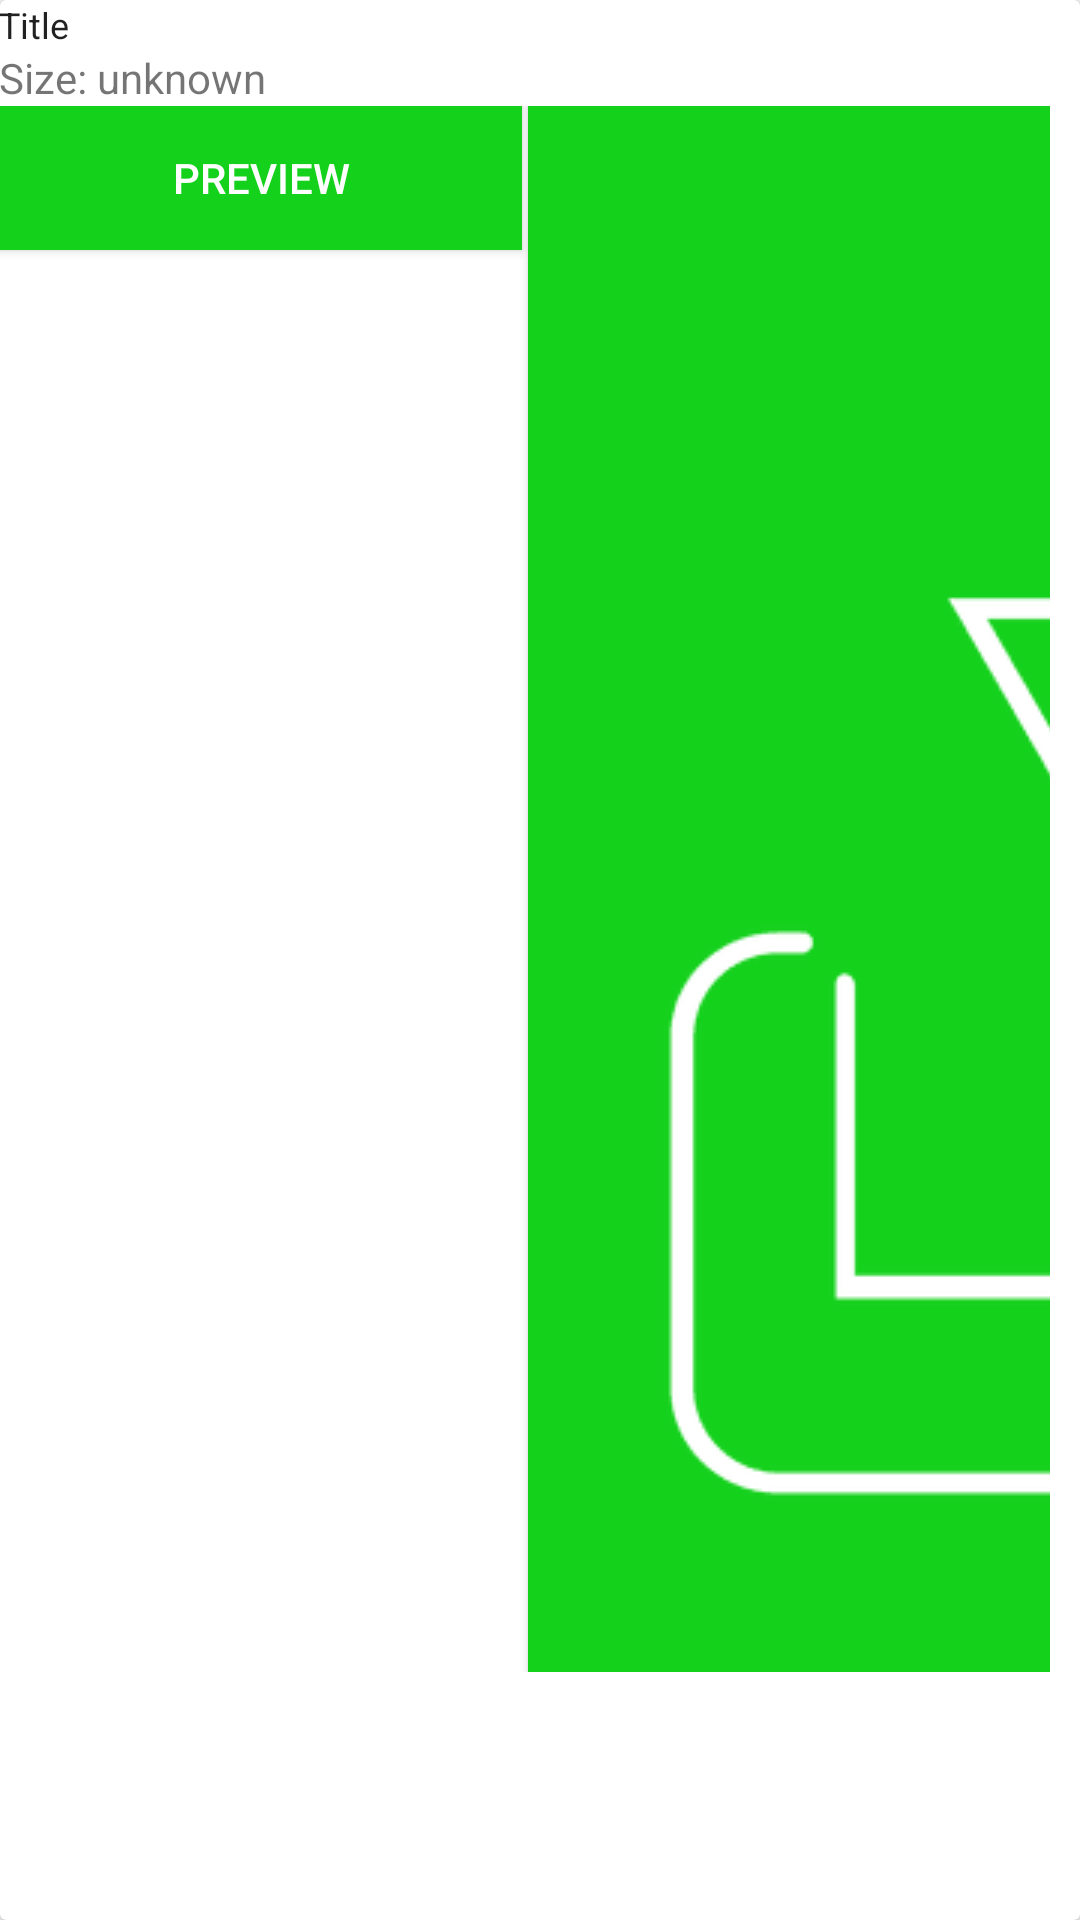

The Android layout XML behind this screen, and the referenced resources:
<!-- AndroidManifest.xml: application theme AppTheme -->
<!-- res/layout/download_result_list.xml -->
<?xml version="1.0" encoding="utf-8"?>
<androidx.cardview.widget.CardView
    xmlns:android="http://schemas.android.com/apk/res/android"
    xmlns:card_view="http://schemas.android.com/apk/res-auto"
    xmlns:app="http://schemas.android.com/apk/res-auto"
    android:orientation="horizontal"
    android:layout_width="match_parent"
    android:layout_height="wrap_content"
    android:layout_margin="8dp"
    app:cardCornerRadius="2dp"
    >

    <androidx.constraintlayout.widget.ConstraintLayout
        android:layout_width="match_parent"
        android:layout_height="wrap_content">


        <TextView
            android:id="@+id/tv_film_name"
            android:layout_width="match_parent"
            android:layout_height="wrap_content"
            android:textSize="12dp"
            android:padding="@dimen/_10sdp"

            android:text="@string/Title"
            android:textAppearance="?android:textAppearanceLarge"
            app:layout_constraintTop_toTopOf="parent" />

        <TextView
            android:id="@+id/txtVidSize"
            android:layout_width="match_parent"
            android:layout_height="wrap_content"
            android:paddingTop="0dp"
            android:paddingLeft="@dimen/_10sdp"
            android:paddingEnd="@dimen/_10sdp"
            android:paddingRight="@dimen/_10sdp"
            android:paddingBottom="@dimen/_10sdp"
            android:layout_gravity="left"
            app:layout_constraintTop_toBottomOf="@+id/tv_film_name"
            android:layout_weight="1"
            android:text="@string/SizeUnknown" />

        <LinearLayout
            android:id="@+id/linearLayout2"
            android:layout_width="match_parent"
            android:layout_marginRight="10dp"
            android:layout_height="wrap_content"
            android:orientation="horizontal"
            card_view:layout_constraintEnd_toEndOf="parent"
            card_view:layout_constraintStart_toStartOf="parent"
            card_view:layout_constraintTop_toBottomOf="@+id/txtVidSize">

            <Button
                android:id="@+id/btnPreview"
                android:layout_width="0dp"
                android:textColor="@color/white"
                android:drawableTint="@color/white"
                android:paddingRight="2dp"
                android:layout_height="wrap_content"
                android:layout_gravity="right"
                android:layout_weight="1"
                android:background="@color/colorAccent"
                android:drawableLeft="@drawable/ic_baseline_preview_24"
                android:drawablePadding="5sp"
                android:padding="5dp"
                android:text="@string/Preview" />


            <Button
                android:textColor="@color/white"
                android:layout_marginLeft="2dp"
                android:drawableTint="@color/white"
                android:id="@+id/btnDownload"
                android:layout_width="0dp"
                android:layout_height="wrap_content"
                android:layout_gravity="right"
                android:layout_weight="1"
                android:background="@color/colorAccent"
                android:drawableLeft="@drawable/ic_download"
                android:drawablePadding="5sp"
                android:padding="5dp"
                android:text="@string/Download" />

        </LinearLayout>



    </androidx.constraintlayout.widget.ConstraintLayout>

</androidx.cardview.widget.CardView>
<!-- resources referenced by this layout -->
<resources>
  <color name="colorAccent">#14D11C</color>
  <color name="white">#FFFFFF</color>
  <!-- drawable ic_download: png bitmap (drawable, 3824 bytes) -->
  <string name="Download">Download</string>
  <string name="Preview">Preview</string>
  <string name="SizeUnknown">Size: unknown</string>
  <string name="Title">Title</string>
  <style name="AppTheme" parent="Theme.AppCompat.Light">
          
          <item name="colorPrimary">@color/colorPrimary</item>
          <item name="colorPrimaryDark">@color/colorPrimaryDark</item>
          <item name="colorAccent">@color/colorAccent</item>
      </style>
  <color name="colorPrimary">#FCFCFC</color>
  <color name="colorPrimaryDark">#D61F06</color>
</resources>
